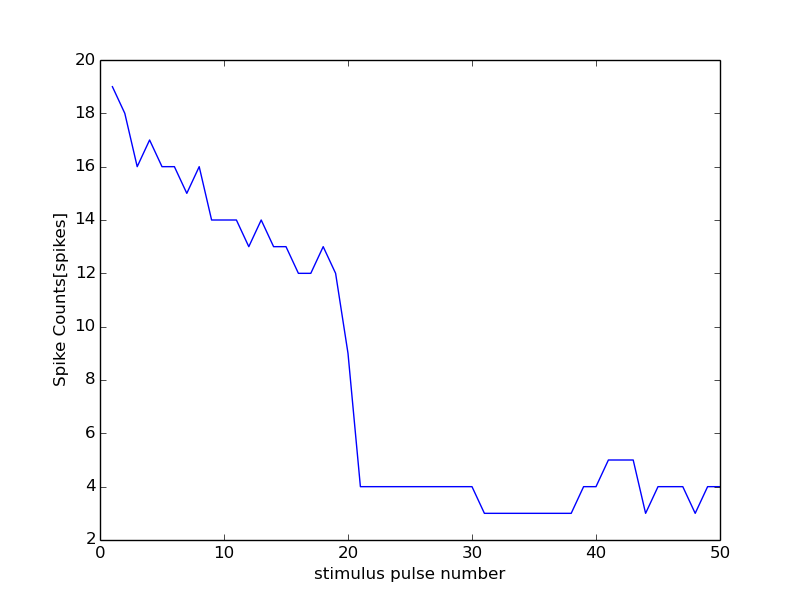

Values plotted in this chart, from the file beside it:
21000, 12000
0, 0
1, 19
2, 18
3, 16
4, 17
5, 16
6, 16
7, 15
8, 16
9, 14
10, 14
11, 14
12, 13
13, 14
14, 13
15, 13
16, 12
17, 12
18, 13
19, 12
20, 9
21, 4
22, 4
23, 4
24, 4
25, 4
26, 4
27, 4
28, 4
29, 4
30, 4
31, 3
32, 3
33, 3
34, 3
35, 3
36, 3
37, 3
38, 3
39, 4
40, 4
41, 5
42, 5
43, 5
44, 3
45, 4
46, 4
47, 4
48, 3
49, 4
50, 4
